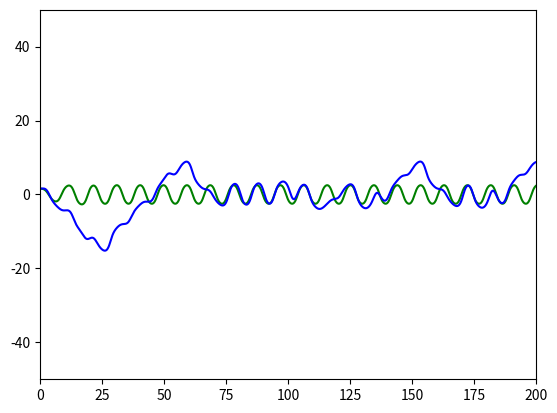

The matplotlib source for this figure:
import numpy as np
import matplotlib.pyplot as plt
from scipy.integrate import quad, solve_ivp
from scipy.fft import fft

def ode(t,y,q,omega_0,b):
    f = np.empty_like(y)
    f[0] = y[1]
    f[1] =(-q*y[1]) - np.sin(y[0]) + (b*np.cos(omega_0*t))
    return f

theta = np.radians(90)
omega = 0
q = 0.5
omega_0 = 2/3
v0 = omega_0 / (2*np.pi)
g=9.8
N = 100000
b = [0.9,1.15]
dt = np.linspace (0, 1000, N)
te = np.linspace (0, 1000, N)
y0 = [theta, omega]
ts = (te.min(), te.max())
s = []
plt.xlim(0,200) #ate 200 segundos
plt.ylim(-50,50)
s.append(solve_ivp (ode, t_span=ts, y0=y0, t_eval=te, args=(q,omega_0,b[0]), rtol=1.e-12, atol=1.e-12))
plt.plot(te,s[0].y[0],'green')
s.append(solve_ivp (ode, t_span=ts, y0=y0, t_eval=te, args=(q,omega_0,b[1]), rtol=1.e-12, atol=1.e-12))
plt.plot(te,s[1].y[0],'blue')
plt.show()

#Tentamos fazer a b mas não conseguimos.

nu_0 = omega_0/(2*np.pi)

cn=fft(s[0].y[0])
cn2=fft(s[1].y[0])

an = +2 * cn.real[:N // 2] / N
bn = -2 * cn.imag[:N // 2] / N